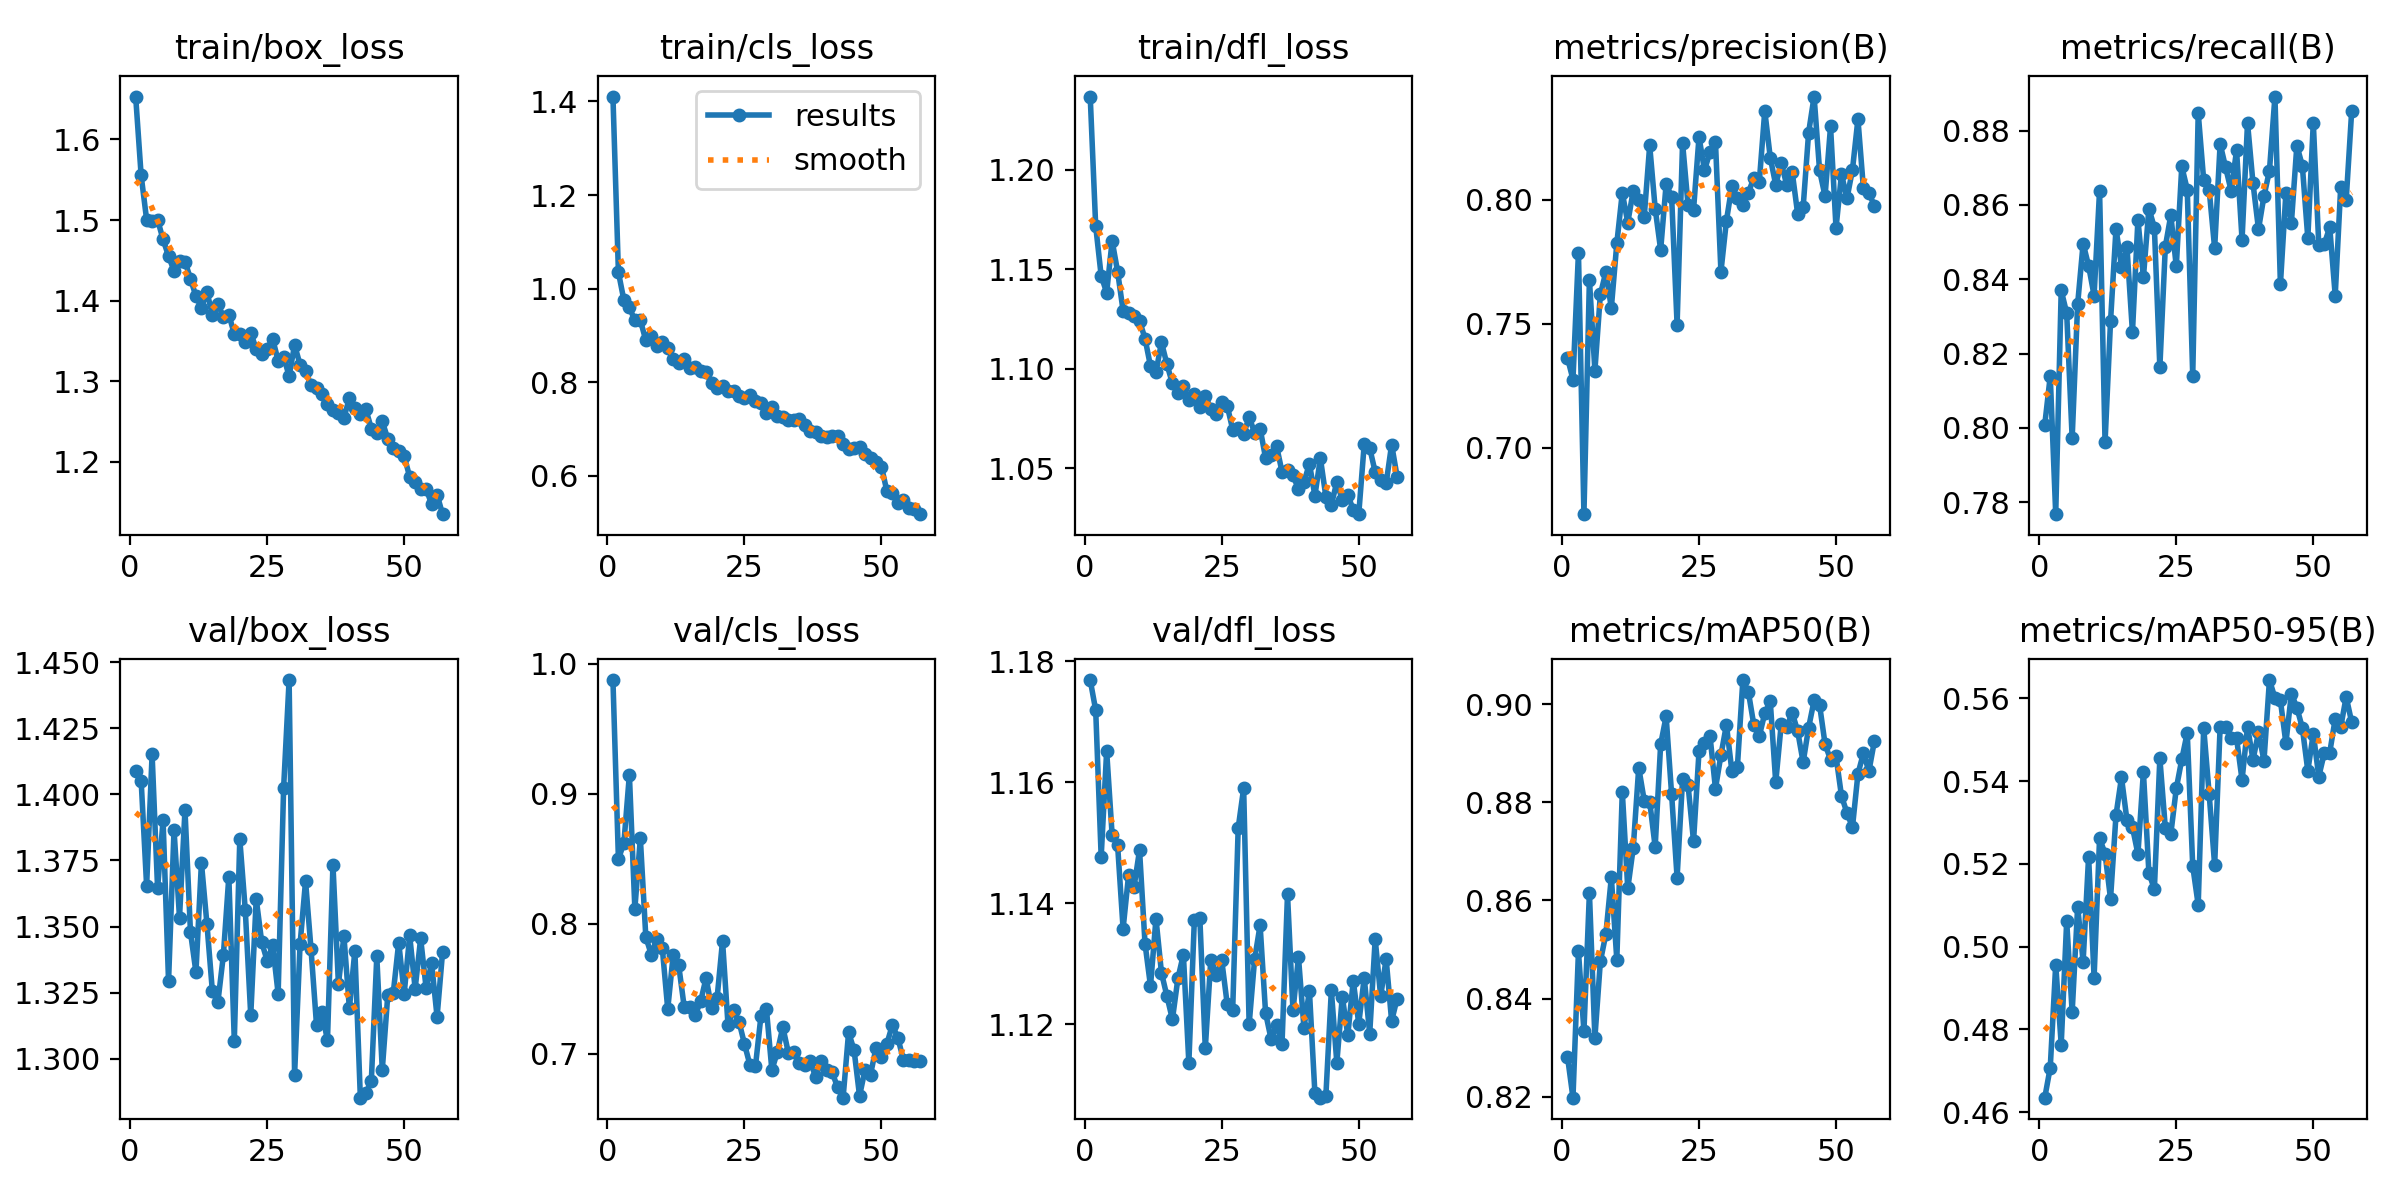

Data behind this chart, as committed beside it:
epoch, time, train/box_loss, train/cls_loss, train/dfl_loss, metrics/precision(B), metrics/recall(B), metrics/mAP50(B), metrics/mAP50-95(B), val/box_loss, val/cls_loss, val/dfl_loss, lr/pg0, lr/pg1, lr/pg2
1, 64.11, 1.653, 1.41, 1.237, 0.7362, 0.8009, 0.8282, 0.4635, 1.409, 0.9873, 1.177, 0.06725, 0.0003308, 0.0003308
2, 123.3, 1.555, 1.035, 1.172, 0.7275, 0.8139, 0.8198, 0.4708, 1.405, 0.8497, 1.172, 0.03424, 0.0006532, 0.0006532
3, 186.8, 1.5, 0.9753, 1.147, 0.7787, 0.7768, 0.8496, 0.4957, 1.365, 0.8621, 1.148, 0.001217, 0.0009646, 0.0009646
4, 251.3, 1.499, 0.9601, 1.138, 0.6732, 0.837, 0.8333, 0.4763, 1.415, 0.9145, 1.165, 0.0009505, 0.0009505, 0.0009505
5, 311.9, 1.5, 0.9322, 1.164, 0.7678, 0.8309, 0.8616, 0.5061, 1.364, 0.8115, 1.151, 0.000934, 0.000934, 0.000934
6, 375.4, 1.476, 0.9328, 1.149, 0.7311, 0.7973, 0.832, 0.4842, 1.39, 0.8658, 1.15, 0.0009175, 0.0009175, 0.0009175
7, 435.7, 1.455, 0.8896, 1.129, 0.7618, 0.8333, 0.8476, 0.5096, 1.329, 0.7898, 1.136, 0.000901, 0.000901, 0.000901
8, 500.6, 1.437, 0.8985, 1.128, 0.7708, 0.8496, 0.8531, 0.4964, 1.387, 0.7763, 1.145, 0.0008845, 0.0008845, 0.0008845
9, 561.1, 1.45, 0.8776, 1.127, 0.7563, 0.8436, 0.8647, 0.5217, 1.353, 0.7885, 1.143, 0.000868, 0.000868, 0.000868
10, 623.7, 1.449, 0.8871, 1.124, 0.7824, 0.8356, 0.8479, 0.4925, 1.394, 0.7816, 1.149, 0.0008515, 0.0008515, 0.0008515
11, 684.2, 1.427, 0.8743, 1.115, 0.8028, 0.8638, 0.8821, 0.5262, 1.348, 0.7344, 1.133, 0.000835, 0.000835, 0.000835
12, 747.4, 1.405, 0.8489, 1.101, 0.7908, 0.7962, 0.8624, 0.5225, 1.333, 0.7762, 1.126, 0.0008185, 0.0008185, 0.0008185
13, 808.2, 1.391, 0.8415, 1.098, 0.8036, 0.8287, 0.8707, 0.5115, 1.374, 0.768, 1.137, 0.000802, 0.000802, 0.000802
14, 868.1, 1.411, 0.849, 1.113, 0.7997, 0.8536, 0.887, 0.5318, 1.351, 0.7362, 1.129, 0.0007855, 0.0007855, 0.0007855
15, 930.9, 1.382, 0.8301, 1.102, 0.7931, 0.8434, 0.8803, 0.5409, 1.325, 0.7362, 1.125, 0.000769, 0.000769, 0.000769
16, 994.3, 1.396, 0.8325, 1.092, 0.8219, 0.8486, 0.8801, 0.5305, 1.321, 0.7298, 1.121, 0.0007525, 0.0007525, 0.0007525
17, 1055, 1.38, 0.824, 1.088, 0.7964, 0.8258, 0.8709, 0.5288, 1.339, 0.7402, 1.128, 0.000736, 0.000736, 0.000736
18, 1115, 1.383, 0.8217, 1.091, 0.7798, 0.8561, 0.8918, 0.5224, 1.369, 0.7584, 1.132, 0.0007195, 0.0007195, 0.0007195
19, 1176, 1.359, 0.7984, 1.084, 0.8063, 0.8405, 0.8975, 0.5422, 1.307, 0.7352, 1.114, 0.000703, 0.000703, 0.000703
20, 1239, 1.359, 0.7888, 1.087, 0.8012, 0.859, 0.8816, 0.5179, 1.383, 0.7427, 1.137, 0.0006865, 0.0006865, 0.0006865
21, 1300, 1.349, 0.7916, 1.081, 0.7497, 0.8539, 0.8647, 0.5138, 1.356, 0.7868, 1.138, 0.00067, 0.00067, 0.00067
22, 1359, 1.36, 0.781, 1.086, 0.8228, 0.8163, 0.8847, 0.5455, 1.316, 0.7221, 1.116, 0.0006535, 0.0006535, 0.0006535
23, 1422, 1.34, 0.7815, 1.08, 0.7978, 0.8488, 0.8835, 0.5286, 1.36, 0.7337, 1.131, 0.000637, 0.000637, 0.000637
24, 1482, 1.334, 0.7713, 1.077, 0.7959, 0.8572, 0.872, 0.5272, 1.344, 0.7248, 1.128, 0.0006205, 0.0006205, 0.0006205
25, 1542, 1.34, 0.7655, 1.083, 0.8252, 0.8434, 0.8903, 0.5382, 1.337, 0.7076, 1.131, 0.000604, 0.000604, 0.000604
26, 1603, 1.353, 0.7733, 1.081, 0.8119, 0.8703, 0.892, 0.5452, 1.343, 0.6915, 1.123, 0.0005875, 0.0005875, 0.0005875
27, 1666, 1.326, 0.7605, 1.069, 0.8192, 0.8641, 0.8935, 0.5517, 1.325, 0.6903, 1.122, 0.000571, 0.000571, 0.000571
28, 1729, 1.33, 0.7554, 1.07, 0.8234, 0.8141, 0.8828, 0.5195, 1.403, 0.7288, 1.152, 0.0005545, 0.0005545, 0.0005545
29, 1790, 1.307, 0.7352, 1.067, 0.7709, 0.8848, 0.8896, 0.5101, 1.443, 0.7348, 1.159, 0.000538, 0.000538, 0.000538
30, 1850, 1.345, 0.7476, 1.076, 0.7915, 0.8667, 0.8958, 0.5529, 1.294, 0.6875, 1.12, 0.0005215, 0.0005215, 0.0005215
31, 1913, 1.321, 0.7289, 1.068, 0.8054, 0.8641, 0.8863, 0.5368, 1.343, 0.7014, 1.131, 0.000505, 0.000505, 0.000505
32, 1974, 1.312, 0.7261, 1.07, 0.8007, 0.8483, 0.8871, 0.5197, 1.367, 0.7207, 1.136, 0.0004885, 0.0004885, 0.0004885
33, 2033, 1.295, 0.7193, 1.055, 0.7976, 0.8764, 0.9049, 0.5532, 1.341, 0.7009, 1.122, 0.000472, 0.000472, 0.000472
34, 2096, 1.291, 0.7198, 1.057, 0.8028, 0.8701, 0.9025, 0.5531, 1.313, 0.7016, 1.118, 0.0004555, 0.0004555, 0.0004555
35, 2156, 1.284, 0.7216, 1.061, 0.8087, 0.8638, 0.8958, 0.5504, 1.318, 0.6931, 1.12, 0.000439, 0.000439, 0.000439
36, 2216, 1.272, 0.7099, 1.048, 0.8072, 0.8747, 0.8935, 0.5503, 1.307, 0.6915, 1.117, 0.0004225, 0.0004225, 0.0004225
37, 2276, 1.264, 0.697, 1.049, 0.8358, 0.8507, 0.8981, 0.5403, 1.373, 0.6943, 1.141, 0.000406, 0.000406, 0.000406
38, 2336, 1.261, 0.6947, 1.046, 0.817, 0.8821, 0.9005, 0.5531, 1.328, 0.6821, 1.122, 0.0003895, 0.0003895, 0.0003895
39, 2397, 1.255, 0.6851, 1.039, 0.806, 0.8658, 0.884, 0.5451, 1.346, 0.6947, 1.131, 0.000373, 0.000373, 0.000373
40, 2456, 1.279, 0.6834, 1.043, 0.8149, 0.8535, 0.8959, 0.5517, 1.319, 0.6879, 1.119, 0.0003565, 0.0003565, 0.0003565
41, 2517, 1.267, 0.6862, 1.052, 0.8059, 0.8624, 0.8952, 0.5449, 1.341, 0.6857, 1.126, 0.00034, 0.00034, 0.00034
42, 2578, 1.26, 0.6845, 1.036, 0.8112, 0.8692, 0.8982, 0.5644, 1.285, 0.6743, 1.109, 0.0003235, 0.0003235, 0.0003235
43, 2640, 1.265, 0.6693, 1.055, 0.7943, 0.8891, 0.8945, 0.5601, 1.287, 0.6663, 1.108, 0.000307, 0.000307, 0.000307
44, 2700, 1.241, 0.6572, 1.036, 0.7969, 0.8386, 0.8881, 0.5595, 1.292, 0.7165, 1.108, 0.0002905, 0.0002905, 0.0002905
45, 2760, 1.236, 0.6596, 1.031, 0.827, 0.8632, 0.8952, 0.5492, 1.339, 0.7029, 1.126, 0.000274, 0.000274, 0.000274
46, 2821, 1.25, 0.6621, 1.043, 0.8416, 0.8551, 0.9007, 0.5611, 1.296, 0.6677, 1.114, 0.0002575, 0.0002575, 0.0002575
47, 2881, 1.229, 0.6461, 1.034, 0.8118, 0.876, 0.8998, 0.5578, 1.324, 0.6877, 1.125, 0.000241, 0.000241, 0.000241
48, 2941, 1.218, 0.6388, 1.036, 0.8014, 0.8706, 0.8919, 0.5529, 1.325, 0.684, 1.118, 0.0002245, 0.0002245, 0.0002245
49, 3001, 1.214, 0.6291, 1.029, 0.8295, 0.8511, 0.8887, 0.5425, 1.344, 0.7046, 1.127, 0.000208, 0.000208, 0.000208
50, 3062, 1.207, 0.6201, 1.027, 0.7886, 0.8821, 0.8893, 0.5515, 1.325, 0.6976, 1.12, 0.0001915, 0.0001915, 0.0001915
51, 3123, 1.182, 0.5669, 1.062, 0.8103, 0.8493, 0.8812, 0.5411, 1.347, 0.7079, 1.128, 0.000175, 0.000175, 0.000175
52, 3182, 1.175, 0.5628, 1.06, 0.8005, 0.8495, 0.8778, 0.5467, 1.327, 0.7223, 1.118, 0.0001585, 0.0001585, 0.0001585
53, 3241, 1.166, 0.543, 1.048, 0.812, 0.854, 0.8749, 0.5469, 1.346, 0.7121, 1.134, 0.000142, 0.000142, 0.000142
54, 3300, 1.166, 0.5496, 1.044, 0.8325, 0.8356, 0.8858, 0.5551, 1.327, 0.6956, 1.125, 0.0001255, 0.0001255, 0.0001255
55, 3360, 1.148, 0.5314, 1.042, 0.8045, 0.8648, 0.89, 0.553, 1.336, 0.6955, 1.131, 0.000109, 0.000109, 0.000109
56, 3419, 1.159, 0.5286, 1.062, 0.8028, 0.8613, 0.8863, 0.5603, 1.316, 0.6946, 1.121, 9.25e-05, 9.25e-05, 9.25e-05
57, 3479, 1.135, 0.5184, 1.046, 0.7975, 0.8851, 0.8924, 0.5542, 1.34, 0.6943, 1.124, 7.6e-05, 7.6e-05, 7.6e-05
